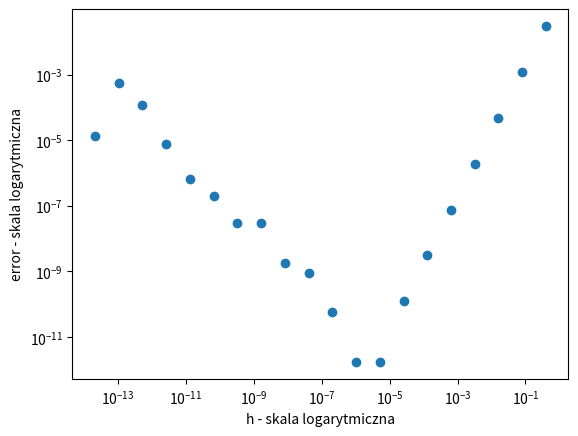

The matplotlib source for this figure:
""" 
Pochodna sinh x, dla x = 0.5
Obliczna zgdonie ze wzorem: 
f'(x) = (f(x+h) - f(x-h))/(2h)
"""
import numpy as np
from matplotlib import pyplot as plt
def calclulate_derivative(x0):
    size = 20

    h_den = np.arange(0, size, 1.0)
    h = 0.4*1/np.power(5, h_den)

    deriv = (np.sinh(x0+h) - np.sinh(x0-h))/(2*h)
    return deriv, h



x0 = 0.5
deriv, h = calclulate_derivative(x0)


deriv_true = np.cosh(x0)  # d/dx(sinh(x)) = cosh(x)


# Wyniki w kolumnie
error = np.absolute(deriv-deriv_true)

print(f"Wartosc prawdziwa pochodnej: {deriv_true}\n")
result = np.column_stack((h, deriv, error))
print("h, wyznaczona pochodna, wartość bezwzglęna błędu bezwzględnego")
print(result)

# Najmniejszy błąd
id_min = np.argmin(error)
print(f"h, dla ktorego błąd jest minimalny: {h[id_min]}")

# Wykres błędu od h
plt.xscale('log')
plt.yscale('log')
plt.xlabel("h - skala logarytmiczna")
plt.ylabel("error - skala logarytmiczna")

plt.scatter(h, error)
plt.show()